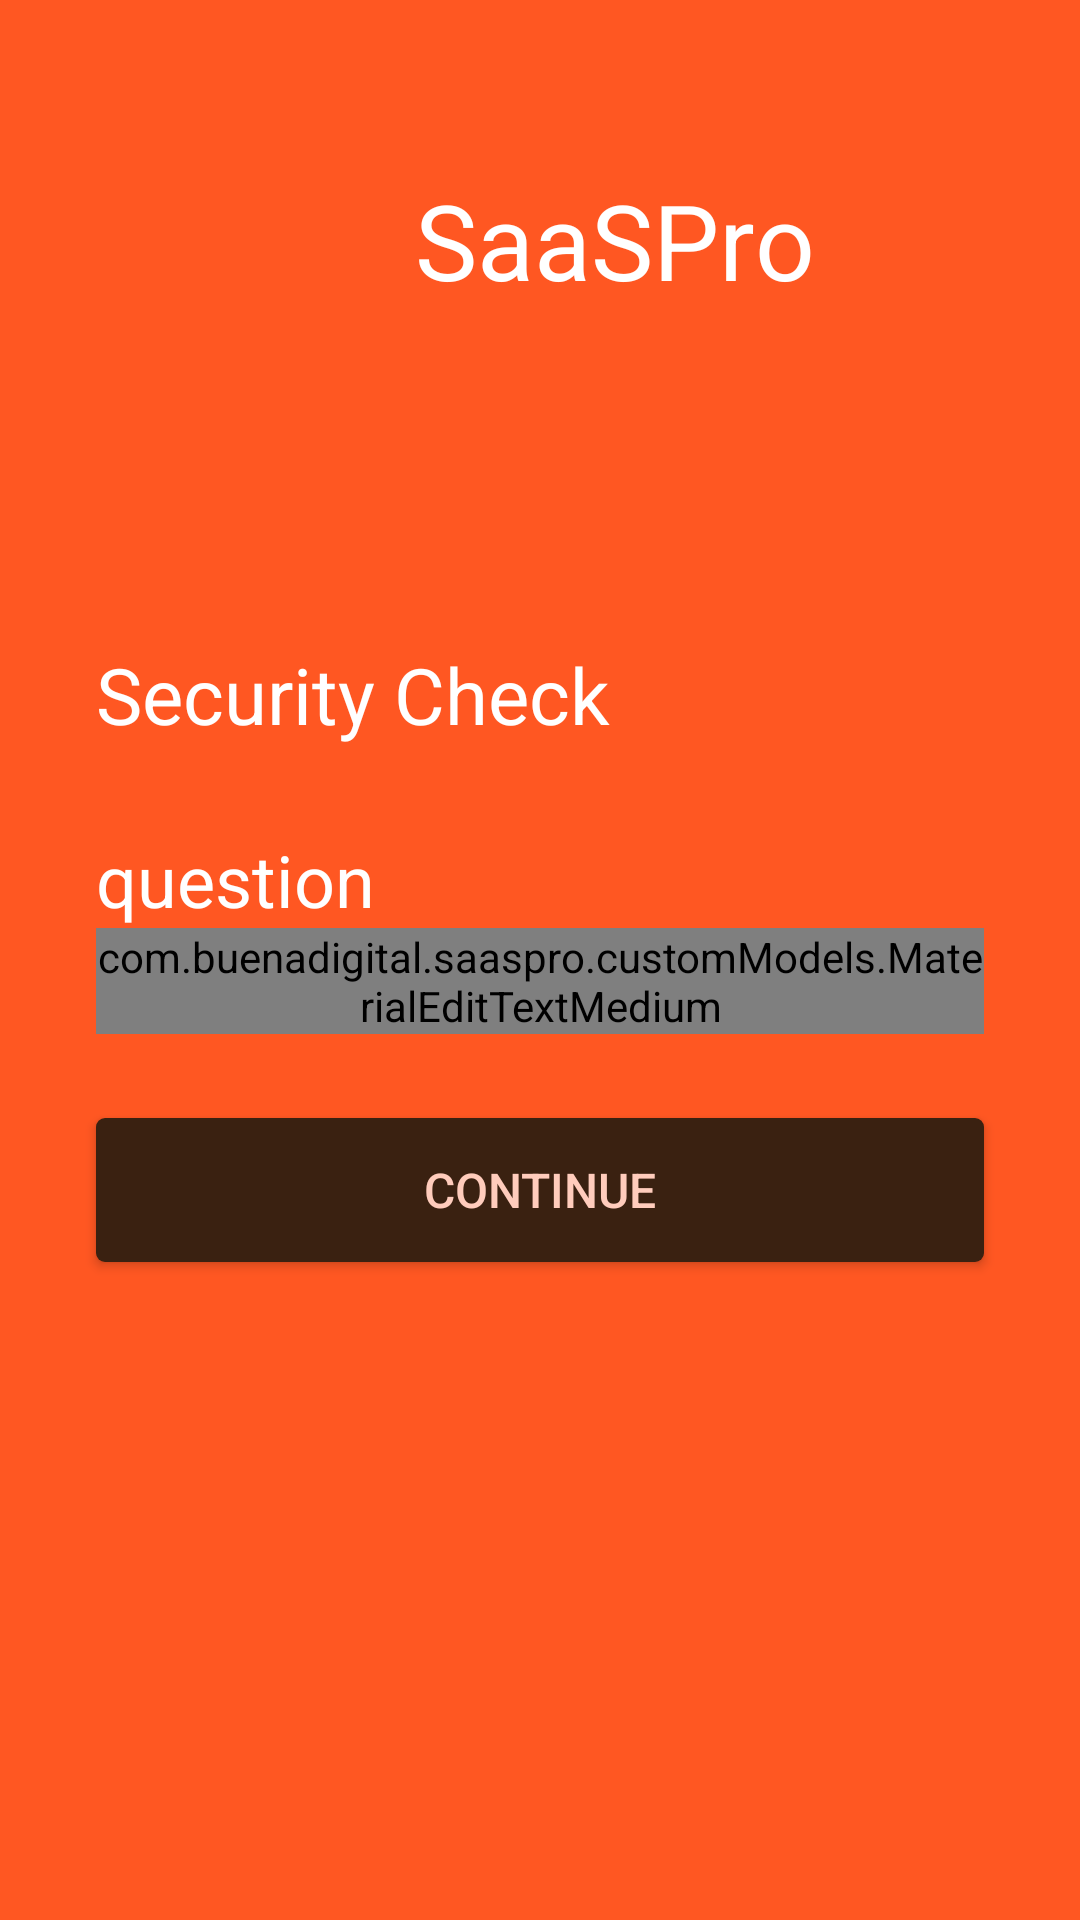

Layout XML and referenced resources for this Android screen:
<!-- AndroidManifest.xml: application theme AppTheme -->
<!-- res/layout/activity_question_check.xml -->
<?xml version="1.0" encoding="utf-8"?>
<RelativeLayout xmlns:android="http://schemas.android.com/apk/res/android"
    xmlns:tools="http://schemas.android.com/tools"
    android:id="@+id/main_saaspro_layout"
    android:layout_width="match_parent"
    android:layout_height="match_parent"
    xmlns:app="http://schemas.android.com/apk/res-auto"
    android:background="@color/primary"
    tools:context="com.example.saaspro.activities.QuestionCheckActivity">

    <LinearLayout
        android:layout_width="match_parent"
        android:layout_centerInParent="true"
        android:gravity="center"
        android:orientation="horizontal"
        android:layout_height="match_parent">
        <ImageView
            xmlns:android="http://schemas.android.com/apk/res/android"
            android:id="@+id/logo_image"
            android:layout_width="40dp"
            android:layout_height="40dp"
            android:layout_centerVertical="true"
            android:layout_centerHorizontal="true"
            android:layout_marginBottom="240dp"
            android:scaleType="centerInside"
            android:src="@drawable/saas_logo_img"/>
        <TextView
            android:layout_marginLeft="10dp"
            android:id="@+id/logo_text_S"
            android:layout_width="wrap_content"
            android:layout_height="wrap_content"
            android:textColor="@color/white_text"
            android:layout_marginBottom="240dp"
            android:text="@string/s"
            android:textSize="35dp"/>
        <TextView
            android:id="@+id/logo_text_a"
            android:layout_width="wrap_content"
            android:layout_height="wrap_content"
            android:textColor="@color/white_text"
            android:layout_marginBottom="240dp"
            android:text="@string/a"
            android:textSize="35dp"/>
        <TextView
            android:id="@+id/logo_text_a2"
            android:layout_width="wrap_content"
            android:layout_height="wrap_content"
            android:textColor="@color/white_text"
            android:layout_marginBottom="240dp"
            android:text="@string/a"
            android:textSize="35dp"/>
        <TextView
            android:id="@+id/logo_text_S2"
            android:layout_width="wrap_content"
            android:layout_height="wrap_content"
            android:textColor="@color/white_text"
            android:layout_marginBottom="240dp"
            android:text="@string/s"
            android:textSize="35dp"/>
        <TextView
            android:id="@+id/logo_text_P"
            android:layout_width="wrap_content"
            android:layout_height="wrap_content"
            android:textColor="@color/white_text"
            android:layout_marginBottom="240dp"
            android:text="@string/p"
            android:textSize="35dp"/>
        <TextView
            android:id="@+id/logo_text_r"
            android:layout_width="wrap_content"
            android:layout_height="wrap_content"
            android:textColor="@color/white_text"
            android:layout_marginBottom="240dp"
            android:text="@string/r"
            android:textSize="35dp"/>
        <TextView
            android:id="@+id/logo_text_o"
            android:layout_width="wrap_content"
            android:layout_height="wrap_content"
            android:textColor="@color/white_text"
            android:layout_marginBottom="240dp"
            android:text="@string/o"
            android:textSize="35dp"/>
    </LinearLayout>
    <LinearLayout
        android:layout_width="match_parent"
        android:orientation="vertical"
        android:layout_centerVertical="true"
        android:layout_marginLeft="16dp"
        android:layout_marginRight="16dp"
        android:layout_height="wrap_content">
        <ScrollView
            android:layout_width="match_parent"
            android:layout_height="wrap_content">
            <LinearLayout
                android:layout_width="match_parent"
                android:orientation="vertical"
                android:layout_height="wrap_content">

                <TextView
                    android:id="@+id/question_page_label"
                    android:layout_width="wrap_content"
                    android:layout_height="wrap_content"
                    android:textSize="26dp"
                    android:layout_marginLeft="16dp"
                    android:layout_marginRight="16dp"
                    android:textColor="@color/white_text"
                    android:text="@string/security_check"/>
                <TextView
                    android:id="@+id/question_page_question"
                    android:layout_width="match_parent"
                    android:layout_height="wrap_content"
                    android:textColor="@color/white_text"
                    android:layout_marginTop="28dp"
                    android:layout_marginLeft="16dp"
                    android:layout_marginRight="16dp"
                    android:textSize="24dp"
                    android:text="question"/>
                <com.example.saaspro.customModels.MaterialEditTextMedium
                    android:layout_width="match_parent"
                    android:layout_height="match_parent"
                    android:background="@null"
                    android:hint="@string/answer"
                    android:layout_marginLeft="16dp"
                    android:layout_marginRight="16dp"
                    android:textSize="20dp"
                    android:singleLine="true"
                    android:imeOptions="actionDone"
                    android:inputType="textEmailAddress"
                    android:id="@+id/question_page_answer"
                    app:met_floatingLabel="highlight"
                    app:met_baseColor="#FFFFFF"
                    app:met_primaryColor="#FFFFFF"
                    app:met_textColorHint="#FFCCBC"
                    app:met_singleLineEllipsis="true"
                    app:met_underlineColor="#FFFFFF"
                    app:met_errorColor="#FF0000"/>
                <Button
                    android:layout_width="match_parent"
                    android:layout_height="wrap_content"
                    android:text="@string/continue_text"
                    android:id="@+id/question_page_button_continue"
                    android:layout_marginTop="28dp"
                    android:layout_marginBottom="5dp"
                    android:layout_marginLeft="16dp"
                    android:layout_marginRight="16dp"
                    android:textSize="16dp"
                    android:textColor="@color/primary_light"
                    android:background="@drawable/custom_button_brown"/>
            </LinearLayout>
        </ScrollView>
    </LinearLayout>



</RelativeLayout>
<!-- resources referenced by this layout -->
<resources>
  <color name="primary">#FF5722</color>
  <color name="primary_light">#FFCCBC</color>
  <color name="white_text">#FFFFFF</color>
  <!-- drawable custom_button_brown (drawable) -->
  <?xml version="1.0" encoding="utf-8"?>
  <shape xmlns:android="http://schemas.android.com/apk/res/android"
      android:shape="rectangle" android:padding="10dp">
      <solid android:color="@color/button_dark_brown"/>
      <corners android:radius="3dp"/>
  </shape>
  <string name="a">a</string>
  <string name="answer">Answer</string>
  <string name="continue_text">Continue</string>
  <string name="o">o</string>
  <string name="p">P</string>
  <string name="r">r</string>
  <string name="s">S</string>
  <string name="security_check">Security Check</string>
  <style name="AppTheme" parent="AppTheme.Base">
      </style>
  <color name="button_dark_brown">#3a2111</color>
  <style name="AppTheme.Base" parent="Theme.AppCompat.Light.NoActionBar">
          <item name="colorPrimary">@color/primary</item>
          <item name="colorPrimaryDark">@color/primary_dark</item>
      </style>
  <color name="primary_dark">#E64A19</color>
</resources>
